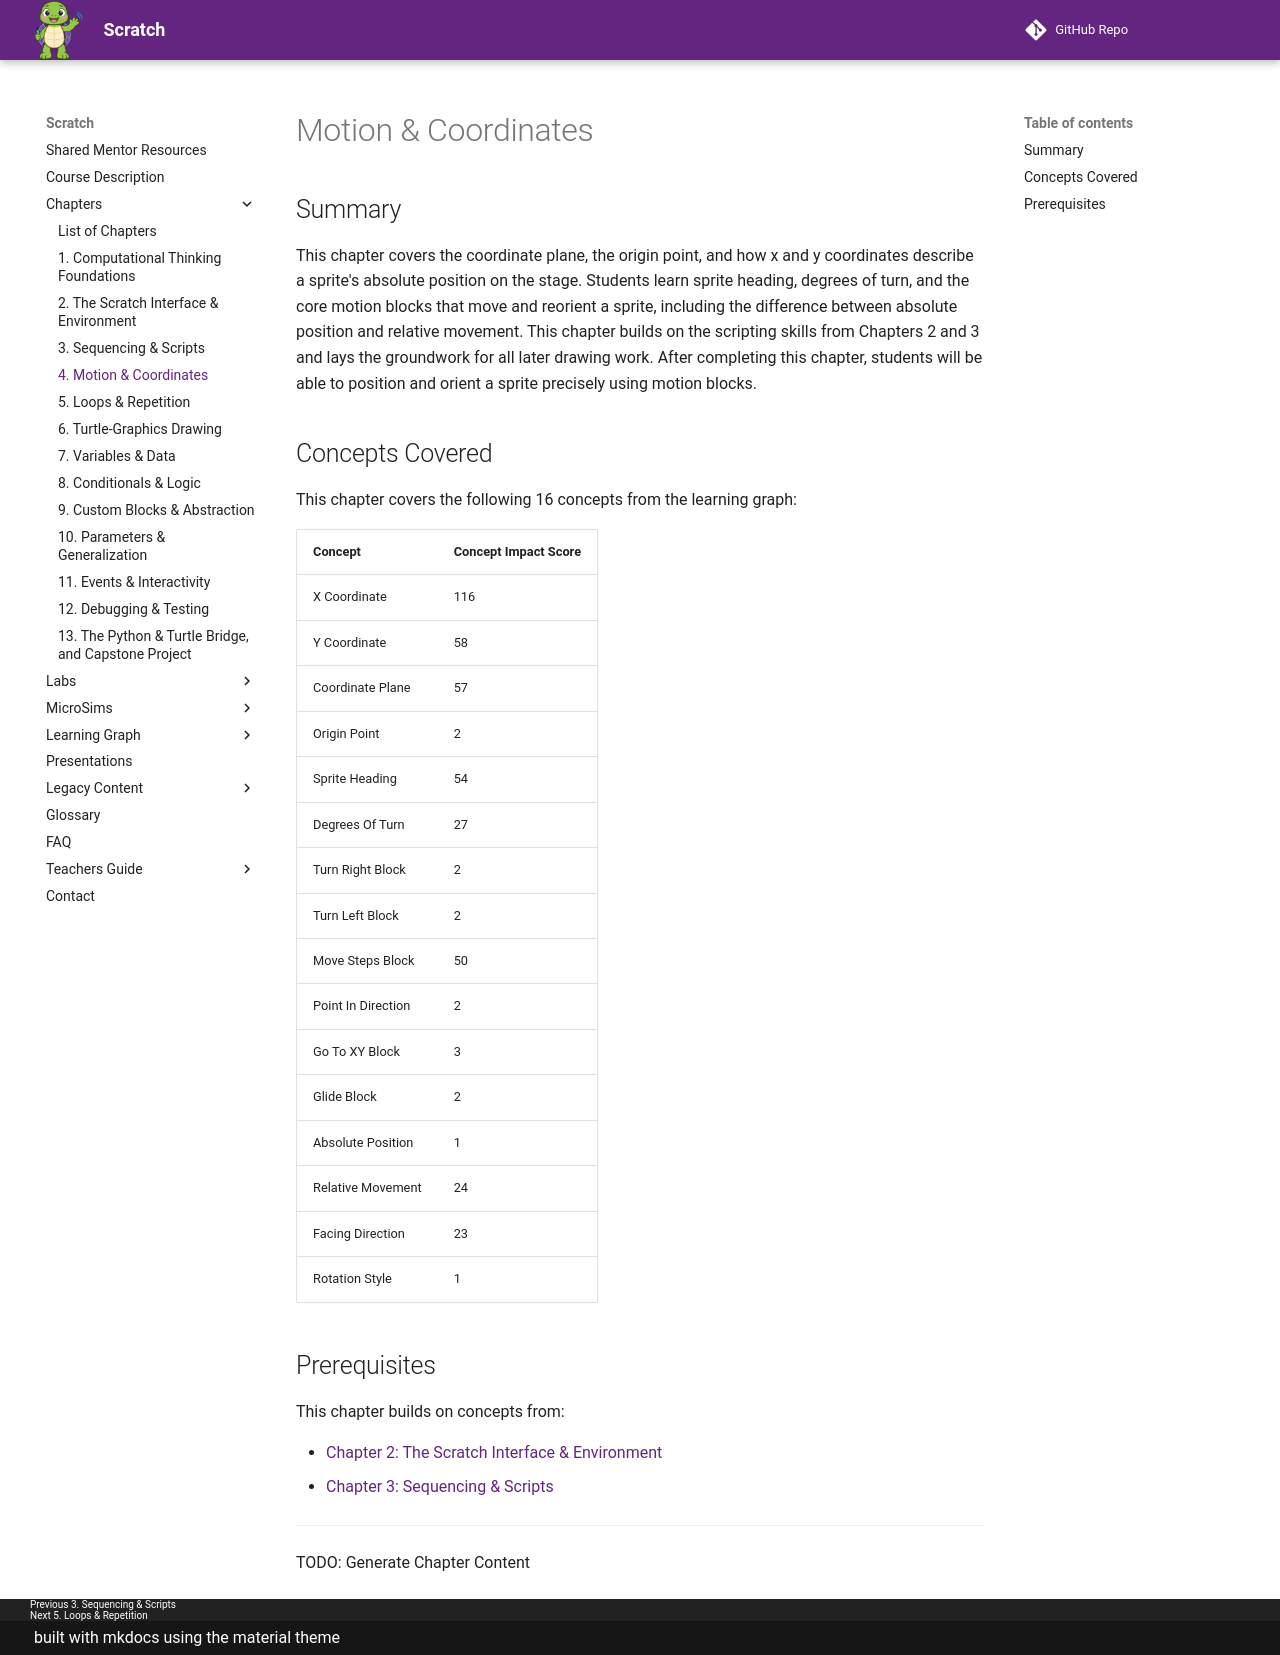

repository: dmccreary/scratch · page: chapters/04-motion-coordinates/index.html · generator: mkdocs

# Motion & Coordinates

## Summary

This chapter covers the coordinate plane, the origin point, and how x and y coordinates describe a sprite's absolute position on the stage. Students learn sprite heading, degrees of turn, and the core motion blocks that move and reorient a sprite, including the difference between absolute position and relative movement. This chapter builds on the scripting skills from Chapters 2 and 3 and lays the groundwork for all later drawing work. After completing this chapter, students will be able to position and orient a sprite precisely using motion blocks.

## Concepts Covered

This chapter covers the following 16 concepts from the learning graph:

| Concept | Concept Impact Score |
|---------|----------------------|
| X Coordinate | 116 |
| Y Coordinate | 58 |
| Coordinate Plane | 57 |
| Origin Point | 2 |
| Sprite Heading | 54 |
| Degrees Of Turn | 27 |
| Turn Right Block | 2 |
| Turn Left Block | 2 |
| Move Steps Block | 50 |
| Point In Direction | 2 |
| Go To XY Block | 3 |
| Glide Block | 2 |
| Absolute Position | 1 |
| Relative Movement | 24 |
| Facing Direction | 23 |
| Rotation Style | 1 |

## Prerequisites

This chapter builds on concepts from:

- [Chapter 2: The Scratch Interface & Environment](../02-scratch-interface-environment/index.md)
- [Chapter 3: Sequencing & Scripts](../03-sequencing-scripts/index.md)

---

TODO: Generate Chapter Content
